Dataset: data (GitHub, Afthonia/bird_classification). Classes: American Robin, Bald Eagle, Blue Jay, Common Raven, European Starling, House Sparrow, Mourning Dove, Northern Cardinal, Peregrine Falcon.

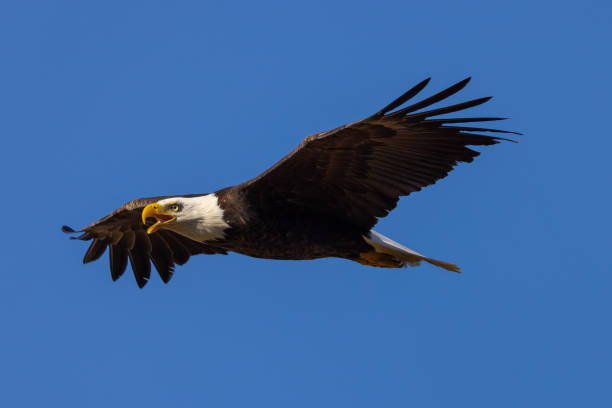
Label: Bald Eagle

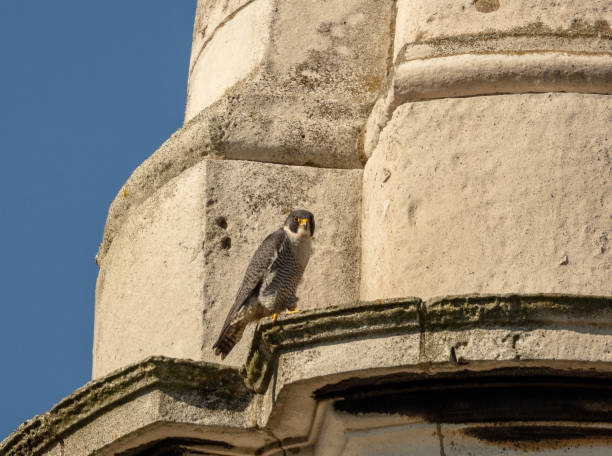
Label: Peregrine Falcon

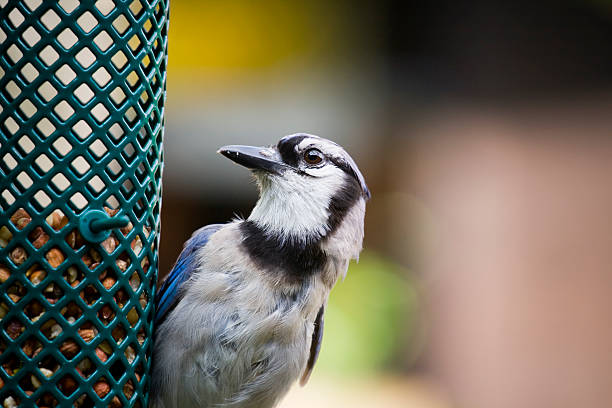
Label: Blue Jay

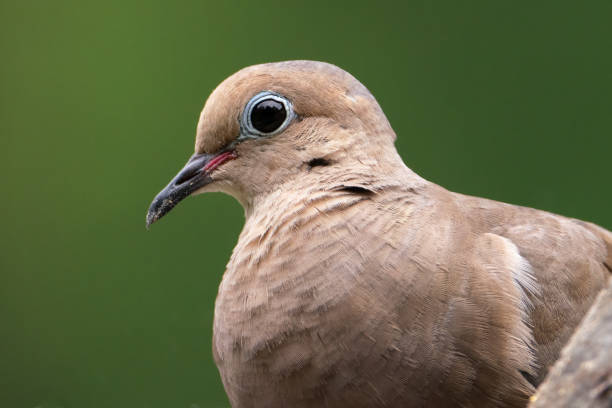
Label: Mourning Dove

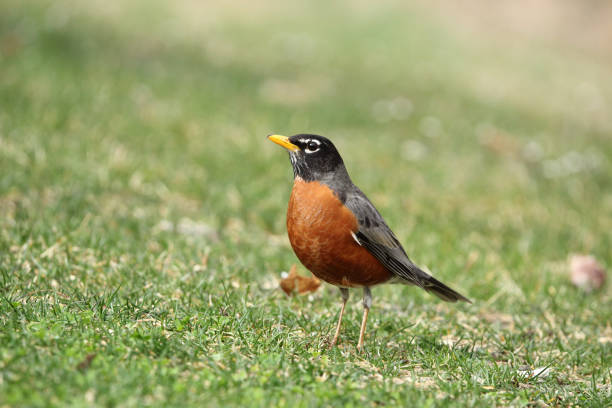
Label: American Robin

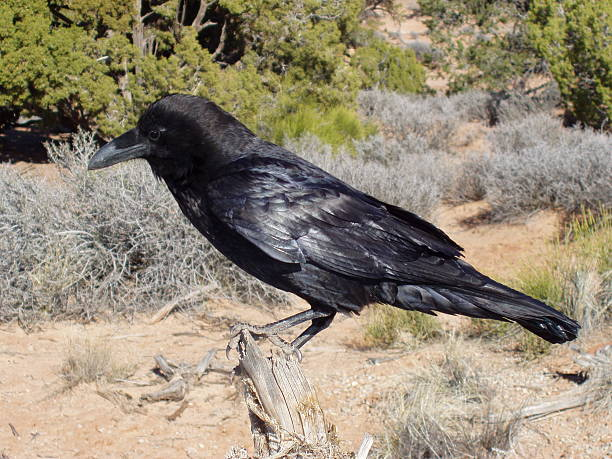
Label: Common Raven
